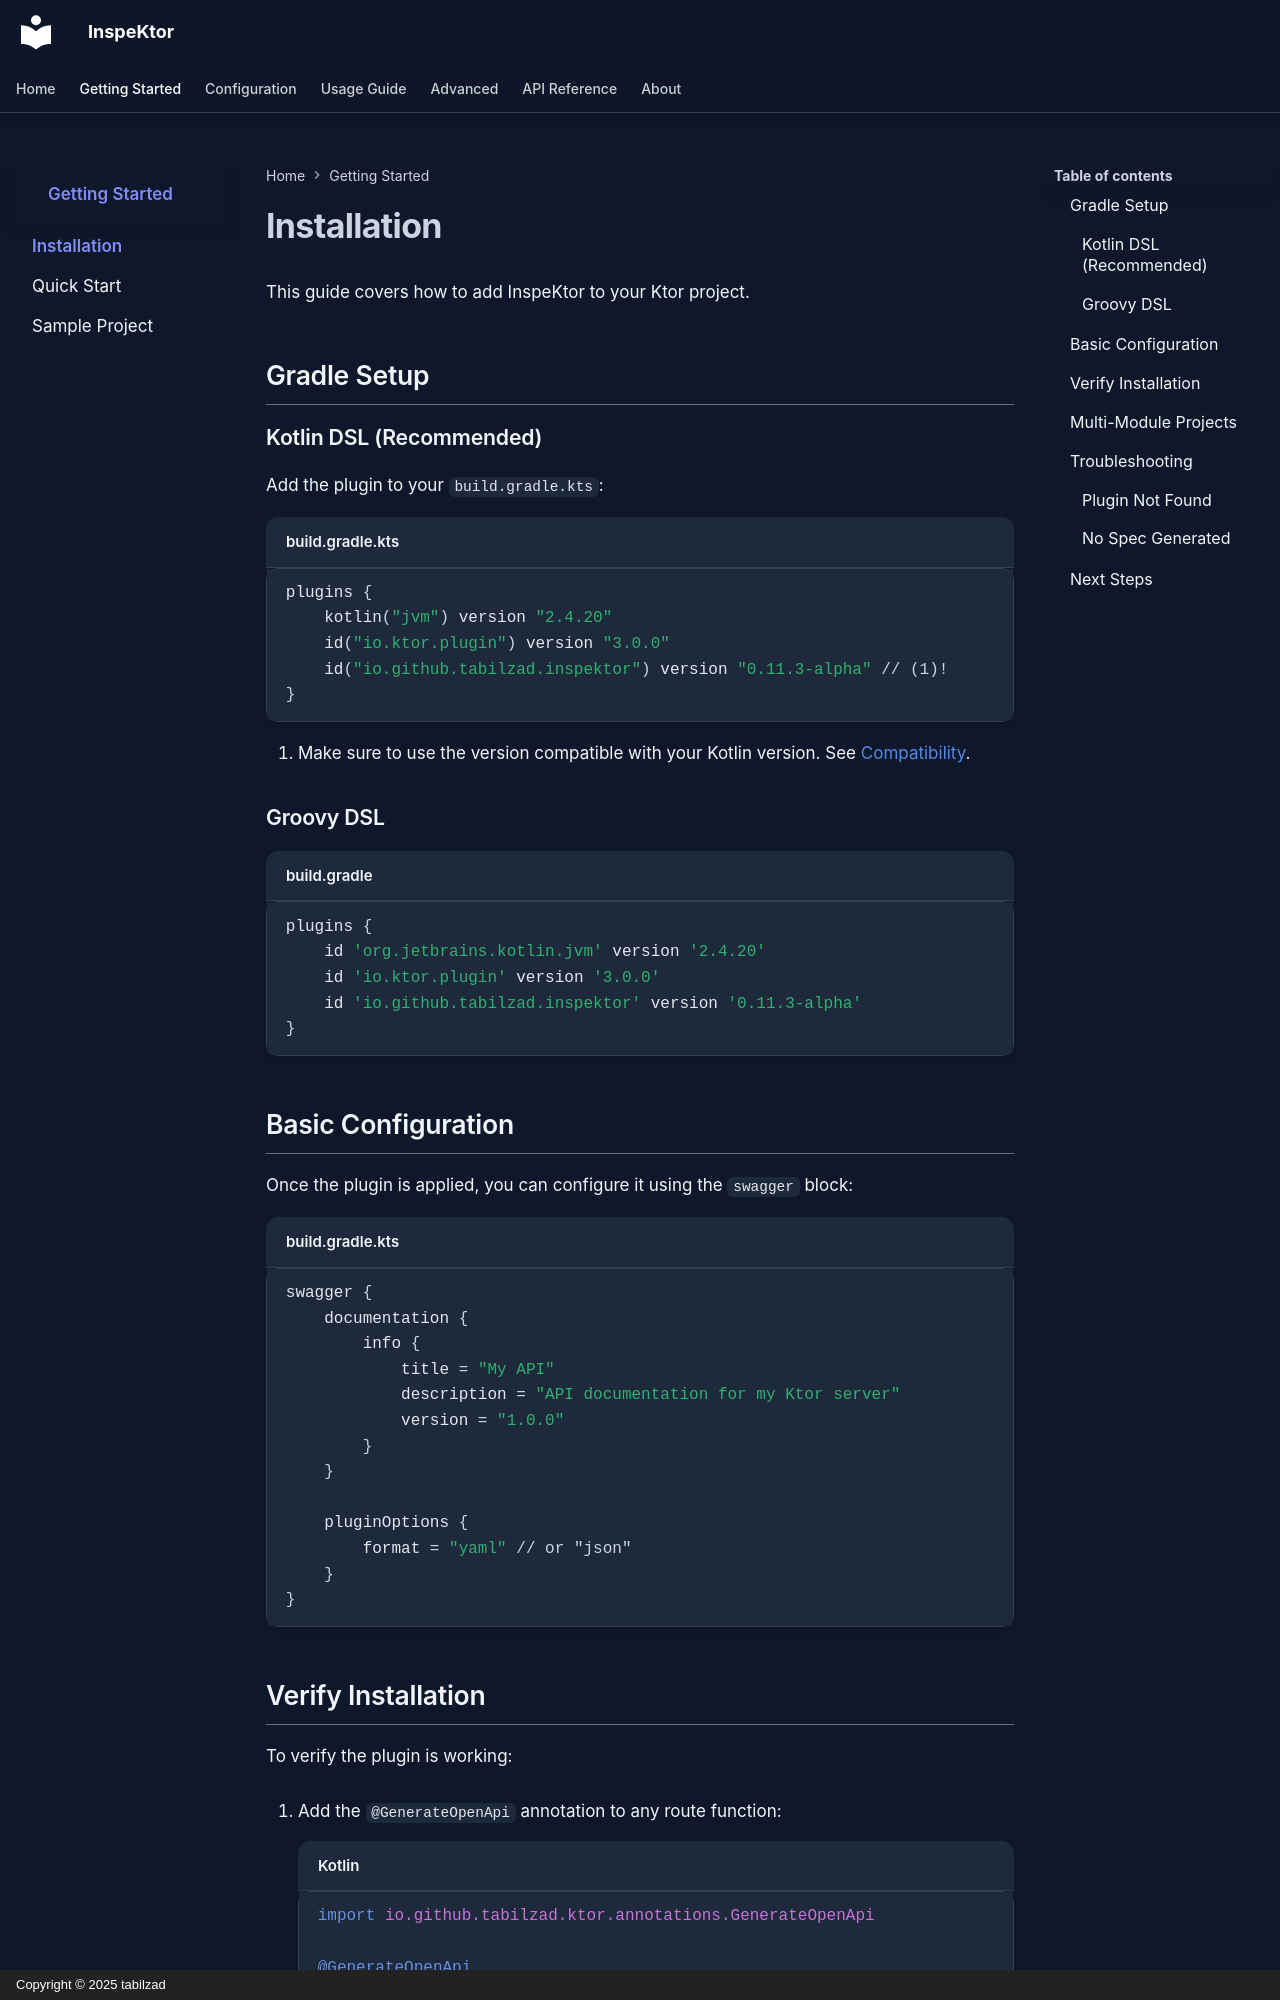

repository: tabilzad/inspektor · page: getting-started/installation/index.html · generator: mkdocs · copyright: Copyright © 2025 tabilzad

# Installation

This guide covers how to add InspeKtor to your Ktor project.

## Gradle Setup

### Kotlin DSL (Recommended)

Add the plugin to your `build.gradle.kts`:

```kotlin title="build.gradle.kts"
plugins {
    kotlin("jvm") version "2.4.20"
    id("io.ktor.plugin") version "3.0.0"
    id("io.github.tabilzad.inspektor") version "0.11.3-alpha" // (1)!
}
```

1. Make sure to use the version compatible with your Kotlin version. See [Compatibility](../about/compatibility.md).

### Groovy DSL

```groovy title="build.gradle"
plugins {
    id 'org.jetbrains.kotlin.jvm' version '2.4.20'
    id 'io.ktor.plugin' version '3.0.0'
    id 'io.github.tabilzad.inspektor' version '0.11.3-alpha'
}
```

## Basic Configuration

Once the plugin is applied, you can configure it using the `swagger` block:

```kotlin title="build.gradle.kts"
swagger {
    documentation {
        info {
            title = "My API"
            description = "API documentation for my Ktor server"
            version = "1.0.0"
        }
    }

    pluginOptions {
        format = "yaml" // or "json"
    }
}
```
